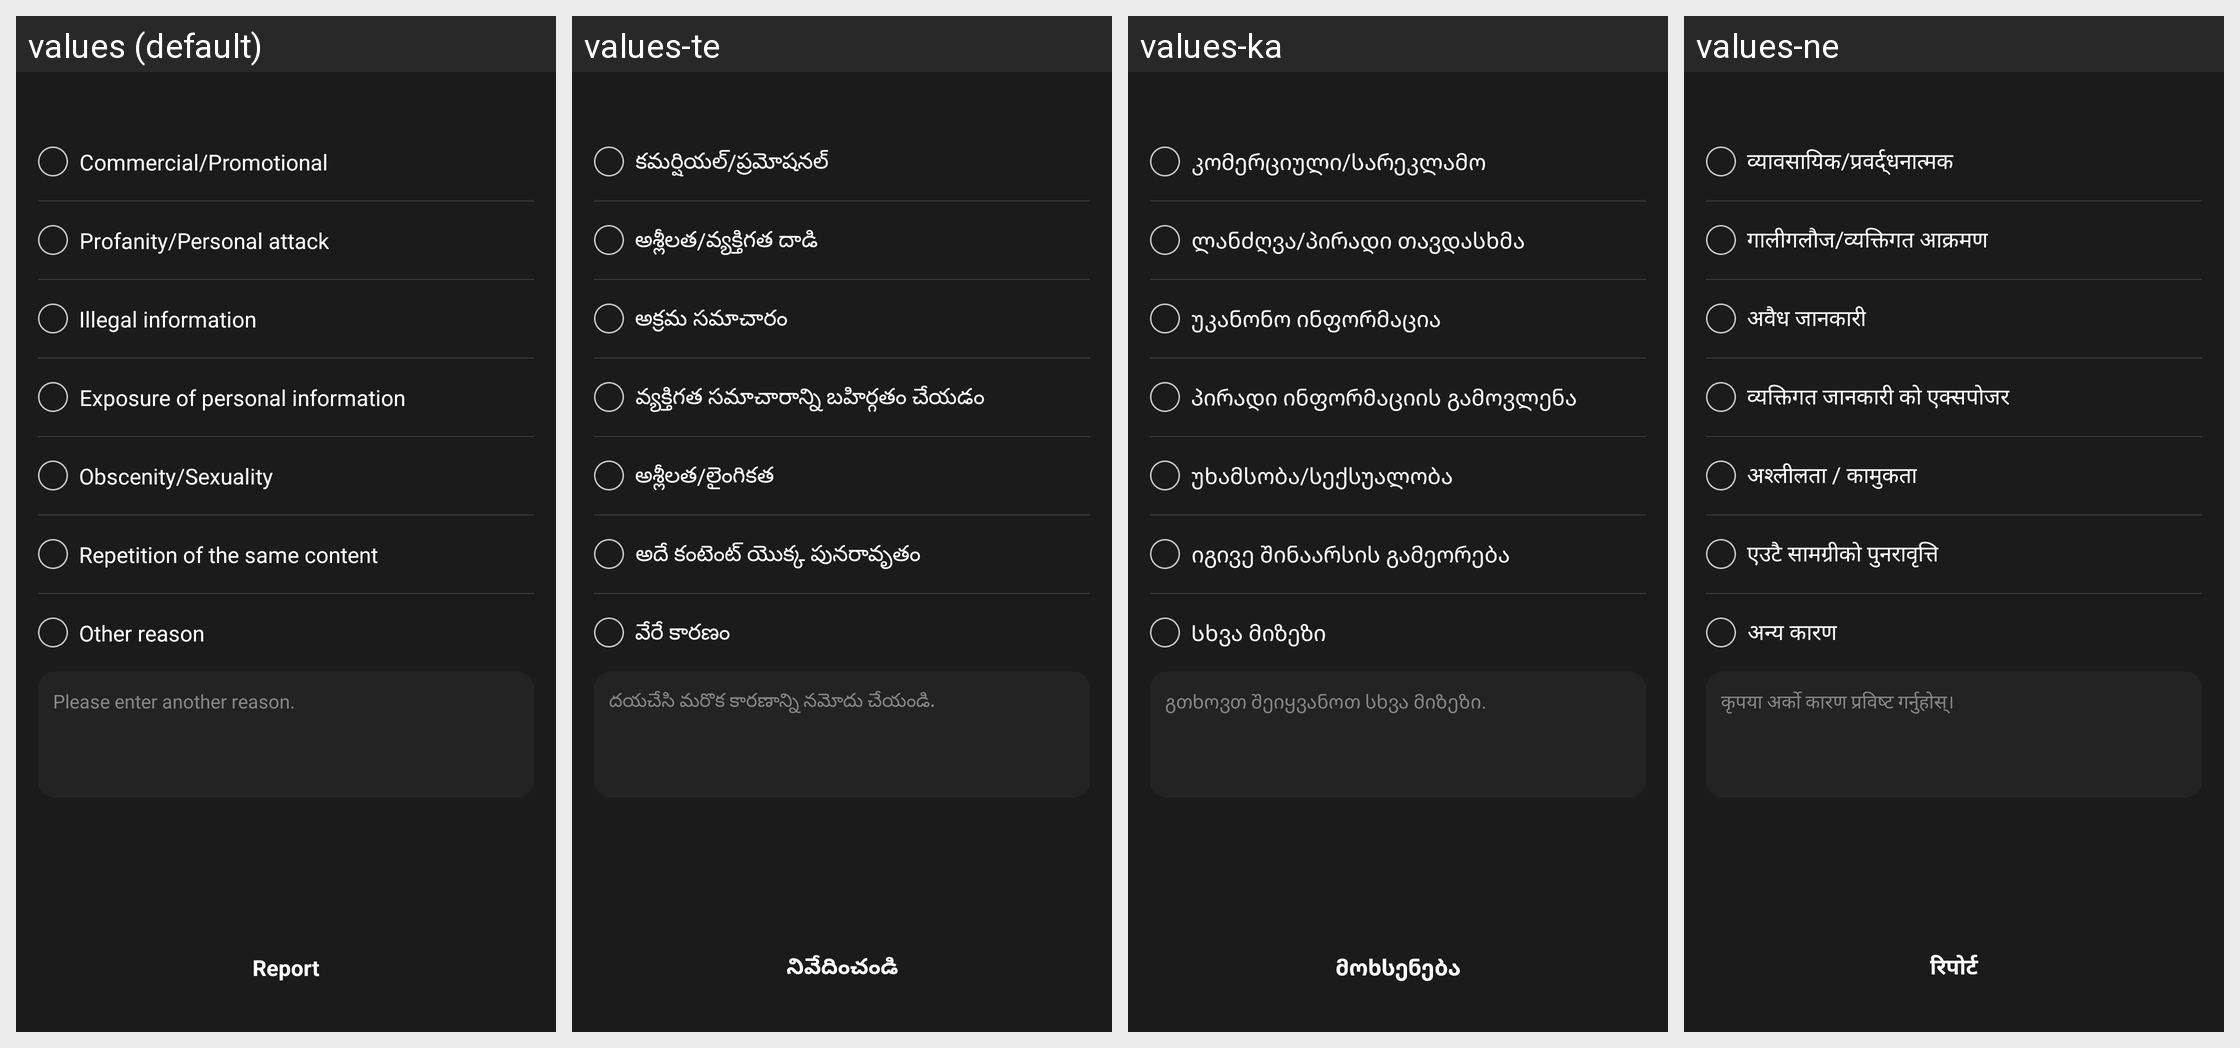

Strings drawn on this Android screen and how each of the app's shown locales translates them:
Android screen res/layout/activity_lucky_draw_win_reply_report.xml rendered under 4 locales, left to right: values (default), values-te, values-ka, values-ne. Device: Nexus 5 (rendered at 1080×1920; each locale shown at half size, 540×960, under a caption strip naming it); theme AppTheme.
Other locales in the repository, not shown: values-af, values-am, values-ar, values-as, values-az, values-be, values-bg, values-bn, values-bs, values-ca, values-ceb, values-co, values-cs, values-cy, values-da, values-de, values-el, values-en, values-eo, values-es, values-et, values-eu, values-fa, values-fi, values-fr, values-fy, values-ga, values-gd, values-gl, values-gn, values-gu, values-ha, values-haw, values-he, values-hi, values-hmn, values-hr, values-ht, values-hu, values-hy, values-id, values-ig, values-is, values-it, values-ja, values-jw, values-kk, values-km, values-kn, values-ko, values-ku, values-ky, values-lb, values-lo, values-lt, values-lv, values-mg, values-mi, values-mk, values-ml, values-mn, values-mr, values-ms, values-mt, values-my, values-nl, values-no, values-ny, values-or, values-pa, values-pl, values-ps, values-pt, values-ro, values-ru, values-rw, values-sd, values-si, values-sk, values-sl, values-sm, values-sn, values-so, values-sq, values-sr, values-st, values-su, values-sv, values-sw, values-ta, values-tg, values-th, values-tk, values-tr, values-tt, values-ug, values-uk, values-ur, values-uz, values-vi, values-xh, values-yi, values-yo, values-zh-rCN, values-zh-rTW, values-zu.
Strings drawn on this screen, with the default value and each locale's value (text and hints the layout hard-codes, and strings that could not be matched under every locale, appear in the picture but are not listed):

msg_report_option1
  values: Commercial/Promotional
  values-te: కమర్షియల్/ప్రమోషనల్
  values-ka: კომერციული/სარეკლამო
  values-ne: व्यावसायिक/प्रवर्द्धनात्मक

msg_report_option2
  values: Profanity/Personal attack
  values-te: అశ్లీలత/వ్యక్తిగత దాడి
  values-ka: ლანძღვა/პირადი თავდასხმა
  values-ne: गालीगलौज/व्यक्तिगत आक्रमण

msg_report_option3
  values: Illegal information
  values-te: అక్రమ సమాచారం
  values-ka: უკანონო ინფორმაცია
  values-ne: अवैध जानकारी

msg_report_option4
  values: Exposure of personal information
  values-te: వ్యక్తిగత సమాచారాన్ని బహిర్గతం చేయడం
  values-ka: პირადი ინფორმაციის გამოვლენა
  values-ne: व्यक्तिगत जानकारी को एक्सपोजर

msg_report_option5
  values: Obscenity/Sexuality
  values-te: అశ్లీలత/లైంగికత
  values-ka: უხამსობა/სექსუალობა
  values-ne: अश्लीलता / कामुकता

msg_report_option6
  values: Repetition of the same content
  values-te: అదే కంటెంట్ యొక్క పునరావృతం
  values-ka: იგივე შინაარსის გამეორება
  values-ne: एउटै सामग्रीको पुनरावृत्ति

msg_report_option7
  values: Other reason
  values-te: వేరే కారణం
  values-ka: Სხვა მიზეზი
  values-ne: अन्य कारण

msg_input_etc_reason
  values: Please enter another reason.
  values-te: దయచేసి మరొక కారణాన్ని నమోదు చేయండి.
  values-ka: გთხოვთ შეიყვანოთ სხვა მიზეზი.
  values-ne: कृपया अर्को कारण प्रविष्ट गर्नुहोस्।

msg_report
  values: Report
  values-te: నివేదించండి
  values-ka: მოხსენება
  values-ne: रिपोर्ट
